Run: headless pygame with SDL's dummy video driver; simulated clock (each Clock.tick advances the game by its frame time, no real sleeping); random seed 0; keys injected as events and as key.get_pressed() state; no mouse input.
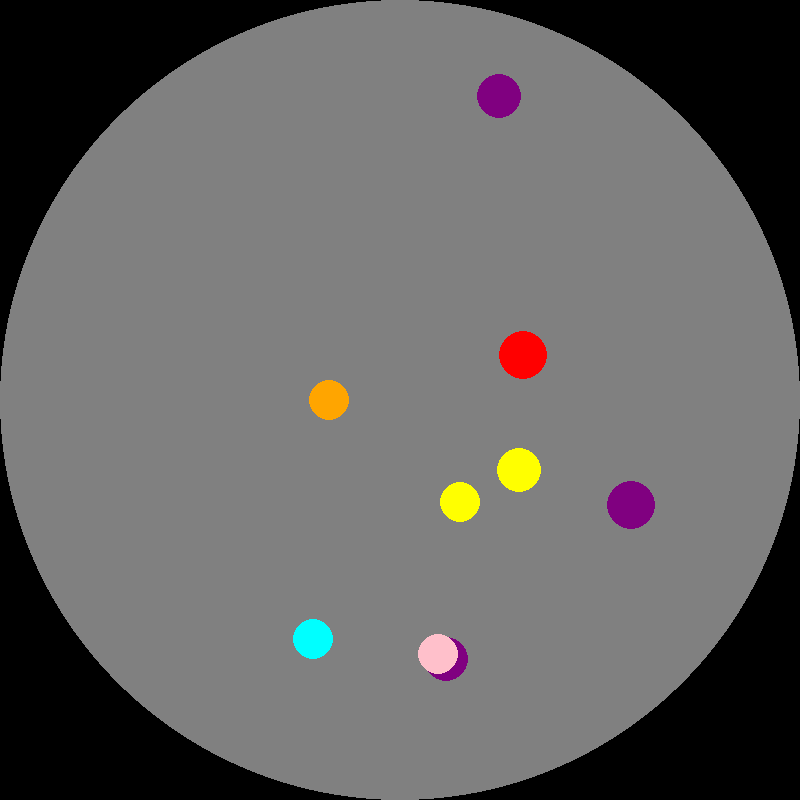
Frame 1 of 4 · flips 1–60 · no input
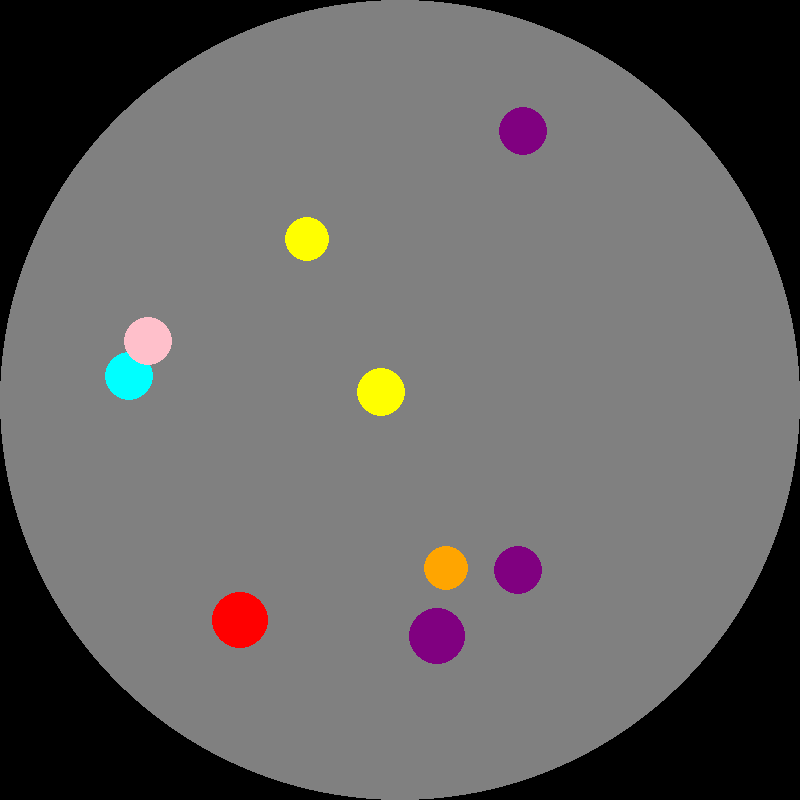
Frame 2 of 4 · flips 61–180 · tapped SPACE, RETURN · held RIGHT (→), D
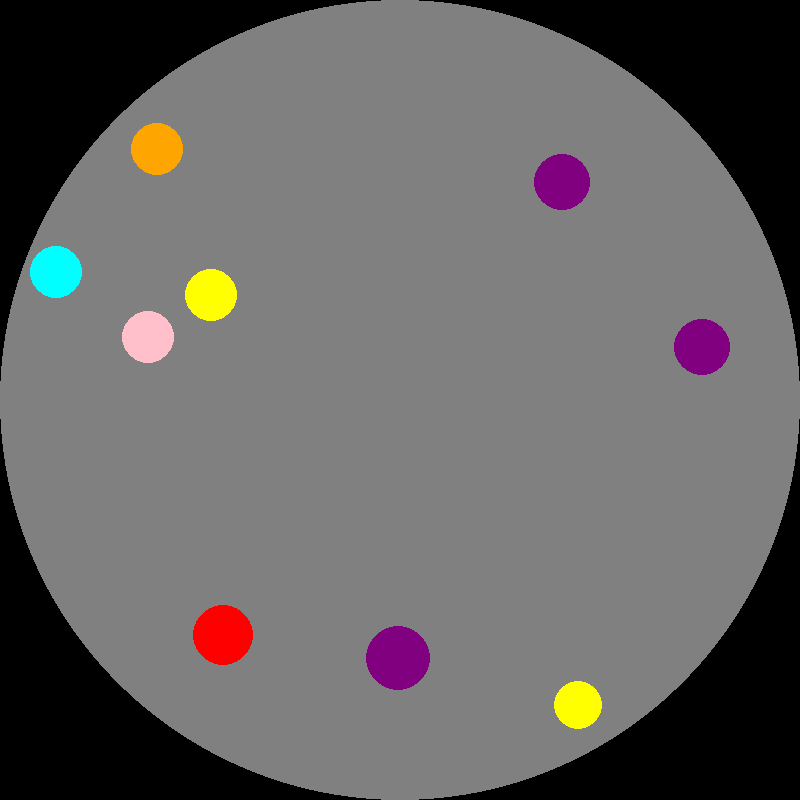
Frame 3 of 4 · flips 181–300 · held DOWN (↓), S
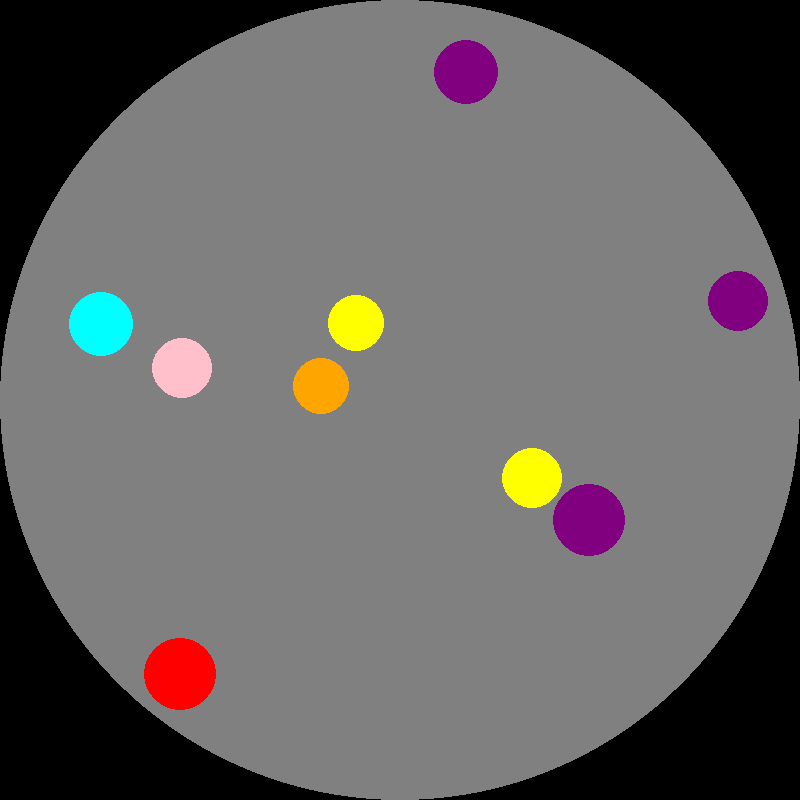
Frame 4 of 4 · flips 301–420 · held LEFT (←), A, UP (↑), W

The pygame program that drew these frames:

import pygame
import math
import random

# Initialize Pygame
pygame.init()

# Screen dimensions
WIDTH, HEIGHT = 800, 800  # Dimensions for the window
screen = pygame.display.set_mode((WIDTH, HEIGHT))

# Colors
COLORS = [
    (255, 0, 0),     # Red
    (0, 0, 255),     # Blue
    (0, 255, 0),     # Green
    (255, 255, 0),   # Yellow
    (255, 165, 0),   # Orange
    (128, 0, 128),   # Purple
    (0, 255, 255),   # Cyan
    (255, 192, 203), # Pink
]

# Circle properties
CIRCLE_RADIUS = 400  # Increased radius
CIRCLE_CENTER = (WIDTH // 2, HEIGHT // 2)

# Ball properties
BALL_RADIUS = 20  # Initial radius for balls
MAX_RADIUS = CIRCLE_RADIUS  # Maximum radius a ball can grow
BALL_SPEED_MULTIPLIER = 1.1
SPEED_INCREMENT = 2

# Ball class to encapsulate properties and behaviors
class Ball:
    def __init__(self, color, pos, speed):
        self.color = color
        self.pos = list(pos)
        self.speed = list(speed)
        self.radius = BALL_RADIUS

    def move(self):
        self.pos[0] += self.speed[0]
        self.pos[1] += self.speed[1]

    def check_collision(self):
        dist_from_center = math.sqrt((self.pos[0] - CIRCLE_CENTER[0]) ** 2 + (self.pos[1] - CIRCLE_CENTER[1]) ** 2)

        # Check for collision with the circle border
        if dist_from_center + self.radius >= CIRCLE_RADIUS:
            # Calculate the normal vector at the point of collision
            normal_angle = math.atan2(self.pos[1] - CIRCLE_CENTER[1], self.pos[0] - CIRCLE_CENTER[0])

            # Reverse ball direction and increase speed
            self.speed[0] = -self.speed[0] * BALL_SPEED_MULTIPLIER
            self.speed[1] = -self.speed[1] * BALL_SPEED_MULTIPLIER

            # Update ball position to the edge of the circle
            self.pos[0] = CIRCLE_CENTER[0] + (CIRCLE_RADIUS - self.radius) * math.cos(normal_angle)
            self.pos[1] = CIRCLE_CENTER[1] + (CIRCLE_RADIUS - self.radius) * math.sin(normal_angle)

            # Increase ball size
            self.radius += SPEED_INCREMENT

# Create a list of balls with random properties
def create_ball():
    return Ball(
        color=random.choice(COLORS),
        pos=[random.randint(BALL_RADIUS, WIDTH - BALL_RADIUS), random.randint(BALL_RADIUS, HEIGHT - BALL_RADIUS)],
        speed=[random.choice([-3, 3]) * random.uniform(1, 2), random.choice([-3, 3]) * random.uniform(1, 2)]
    )

balls = [create_ball() for _ in range(random.randint(3, 10))]

# Surface for transparent circle
transparent_circle = pygame.Surface((CIRCLE_RADIUS * 2, CIRCLE_RADIUS * 2), pygame.SRCALPHA)
pygame.draw.circle(transparent_circle, (255, 255, 255, 128), (CIRCLE_RADIUS, CIRCLE_RADIUS), CIRCLE_RADIUS)

# Function to draw balls
def draw_balls():
    for ball in balls:
        pygame.draw.circle(screen, ball.color, (int(ball.pos[0]), int(ball.pos[1])), ball.radius)

# Main loop
running = True
clock = pygame.time.Clock()

while running:
    screen.fill((0, 0, 0))

    # Handle events
    for event in pygame.event.get():
        if event.type == pygame.QUIT:
            running = False

    # Move and check collisions for each ball
    for ball in balls:
        ball.move()
        ball.check_collision()

        # Check if the ball is too large
        if ball.radius >= MAX_RADIUS:
            balls.remove(ball)  # Remove the ball
            balls.append(create_ball())  # Add a new ball

    # Draw the transparent circle and balls
    screen.blit(transparent_circle, (CIRCLE_CENTER[0] - CIRCLE_RADIUS, CIRCLE_CENTER[1] - CIRCLE_RADIUS))
    draw_balls()

    pygame.display.flip()
    clock.tick(60)

pygame.quit()
